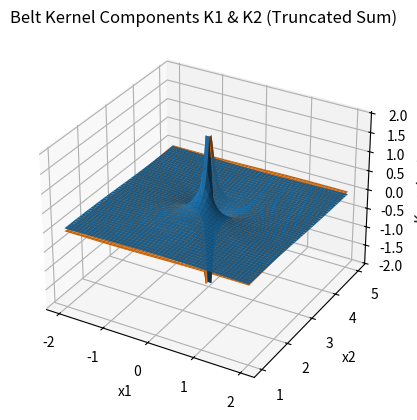

Recreate this plot in Python.
import numpy as np
import matplotlib.pyplot as plt

def K_belt_component_1(x1, x2, y1, y2, j):
    """
    Contribution from the j-th image pair to the first component of the belt kernel,
    i.e. the 'K1' part of:
       K_belt(x,y) = (K1(x,y), K2(x,y)).
    """
    # (y_2 + 12j)
    dist1_sq = (x1 - y1)**2 + (x2 - (y2 + 12*j))**2
    term1 = (x2 - (y2 + 12*j)) / dist1_sq
    
    # (-y_2 + 12j)
    dist2_sq = (x1 - y1)**2 + (x2 - (-y2 + 12*j))**2
    term2 = (x2 - (-y2 + 12*j)) / dist2_sq
    
    return - (1/(2*np.pi)) * (term1 - term2)


def K_belt_component_2(x1, x2, y1, y2, j):
    """
    Contribution from the j-th image pair to the second component of the belt kernel,
    i.e. the 'K2' part of:
       K_belt(x,y) = (K1(x,y), K2(x,y)).
    """
    dist1_sq = (x1 - y1)**2 + (x2 - (y2 + 12*j))**2
    dist2_sq = (x1 - y1)**2 + (x2 - (-y2 + 12*j))**2
    
    term1 = (x1 - y1) / dist1_sq
    term2 = (x1 - y1) / dist2_sq
    
    return (1/(2*np.pi)) * (term1 - term2)


def K_belt(x1, x2, y1, y2, N=2):
    """
    Returns both components (K1, K2) of the belt kernel at the point x=(x1,x2),
    truncated to sums over j from -N to N.
    """
    K1_total = 0.0
    K2_total = 0.0
    for j in range(-N, N+1):
        # Add the j-th contribution
        K1_total += K_belt_component_1(x1, x2, y1, y2, j)
        K2_total += K_belt_component_2(x1, x2, y1, y2, j)
    return K1_total, K2_total


# ----------------------------------------------------------------------
# MAIN SCRIPT: Example of how to evaluate and plot K(x) on a 2D grid.
# ----------------------------------------------------------------------

# 1) Choose a point y in the belt domain, e.g. the midpoint (0, 3).
y_fixed = (0.0, 3.0)

# 2) Define a rectangular grid of x-points inside (or around) the belt domain.
#    For demonstration, we pick x1 in [-2,2], x2 in [1,5].
num_points = 50
x1_vals = np.linspace(-2, 2, num_points)
x2_vals = np.linspace(1, 5, num_points)
X1, X2 = np.meshgrid(x1_vals, x2_vals)

# 3) Truncate the infinite sum from j = -N to j = +N (increase N if needed).
N_trunc = 2

# 4) Evaluate K1 and K2 on the grid.
K1 = np.zeros_like(X1)
K2 = np.zeros_like(X1)

y1, y2 = y_fixed
for i in range(num_points):
    for j in range(num_points):
        xx1 = X1[i, j]
        xx2 = X2[i, j]
        k1_val, k2_val = K_belt(xx1, xx2, y1, y2, N=N_trunc)
        K1[i, j] = k1_val
        K2[i, j] = k2_val

# 5) Make a single 3D plot with both surfaces (K1 and K2).
fig = plt.figure()
ax = fig.add_subplot(projection='3d')

surf1 = ax.plot_surface(X1, X2, K1, label='K1')
surf2 = ax.plot_surface(X1, X2, K2, label='K2')

ax.set_xlabel('x1')
ax.set_ylabel('x2')
ax.set_zlabel('Kernel value')
ax.set_title('Belt Kernel Components K1 & K2 (Truncated Sum)')

# Show the plot
plt.show()
